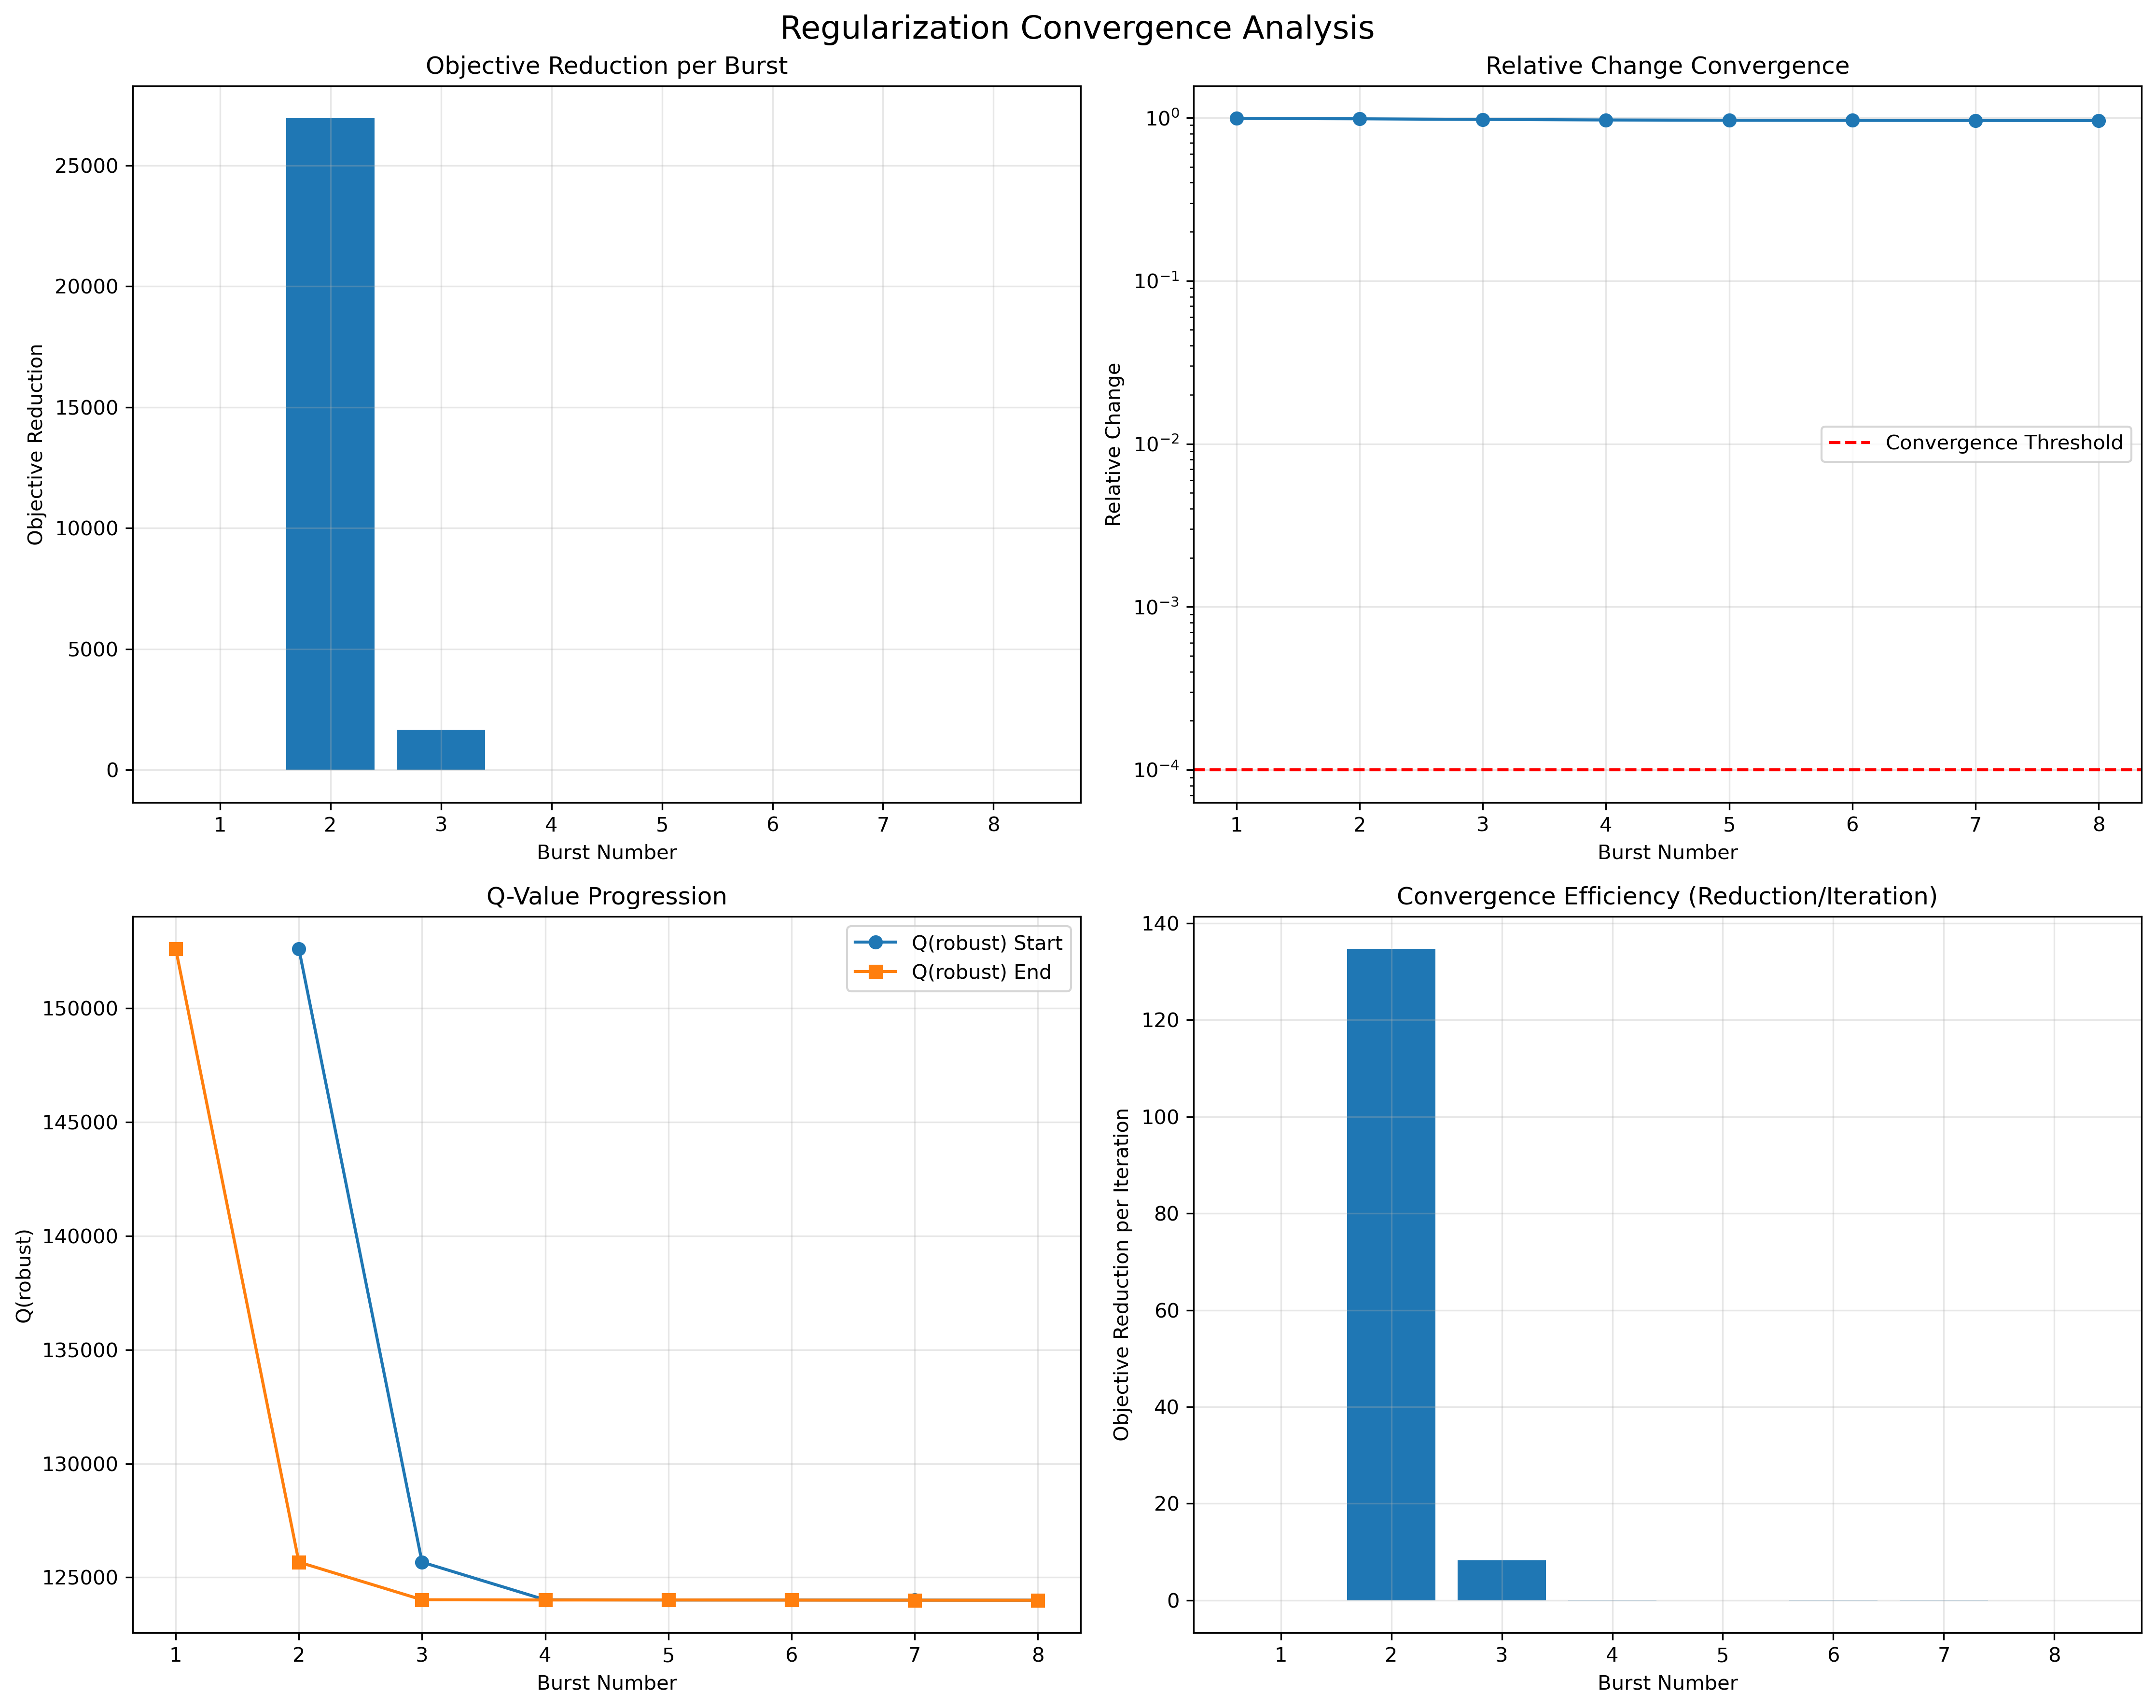

The data file committed next to this chart (first rows):
burst_number, q_true_start, q_true_end, q_robust_start, q_robust_end, objective_reduction, relative_change, species_name, lambda_value, converged, iterations_used
1, , 161400, , 152616, 0.0, 0.9899, CH4, 20.0, False, 200
2, 161400, 128111, 152616, 125672, 26944, 0.9852, CH4, 20.0, False, 200
3, 128111, 126406, 125672, 124019, 1653, 0.9761, CH4, 20.0, False, 200
4, 126406, 126396, 124019, 124010, 9.652, 0.9692, CH4, 20.0, False, 200
5, 126396, 126393, 124010, 124010, -0.6044, 0.9655, CH4, 20.0, False, 200
6, 126393, 126384, 124010, 124005, 5.255, 0.9632, CH4, 20.0, False, 200
7, 126384, 126378, 124005, 124002, 3.279, 0.9618, CH4, 20.0, False, 200
8, 126378, 126372, 124002, 123999, 2.368, 0.9609, CH4, 20.0, False, 200
